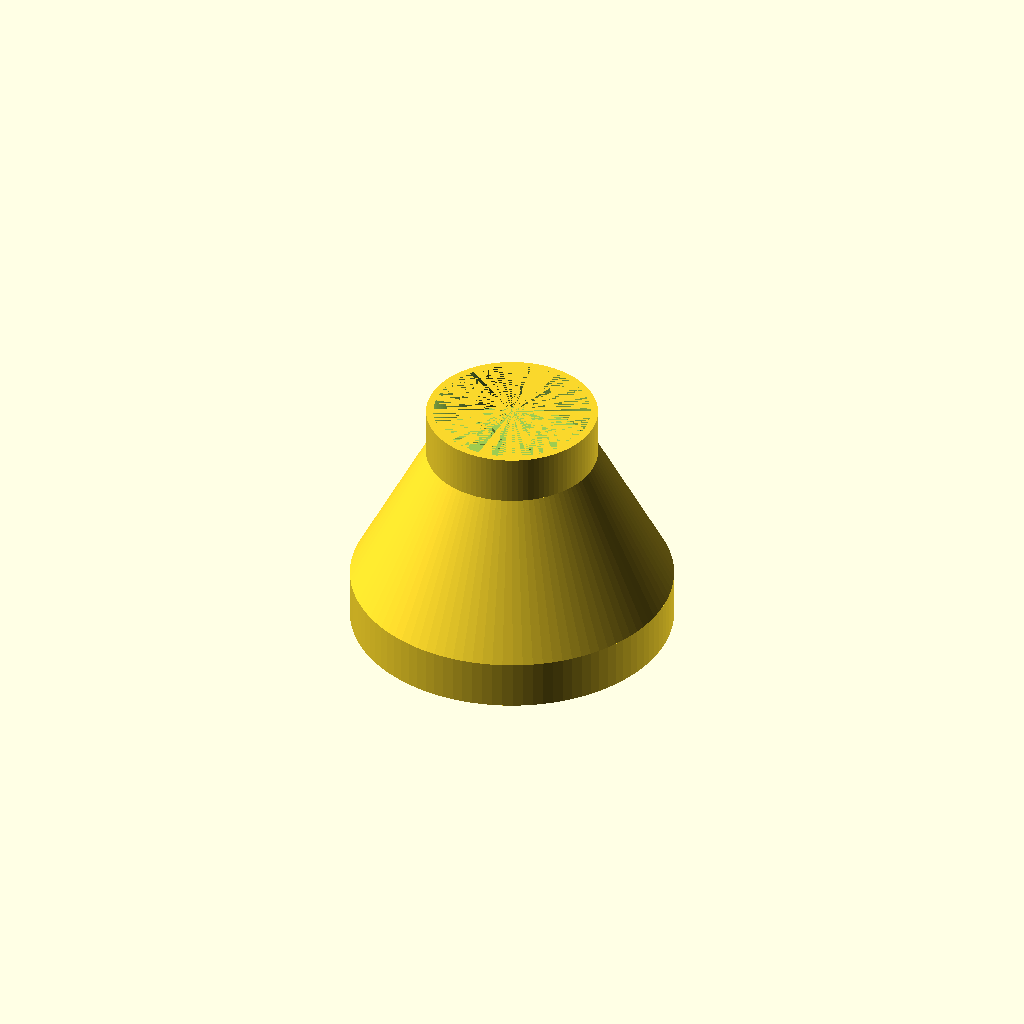
Cell 1: rendered with the file's own defaults.
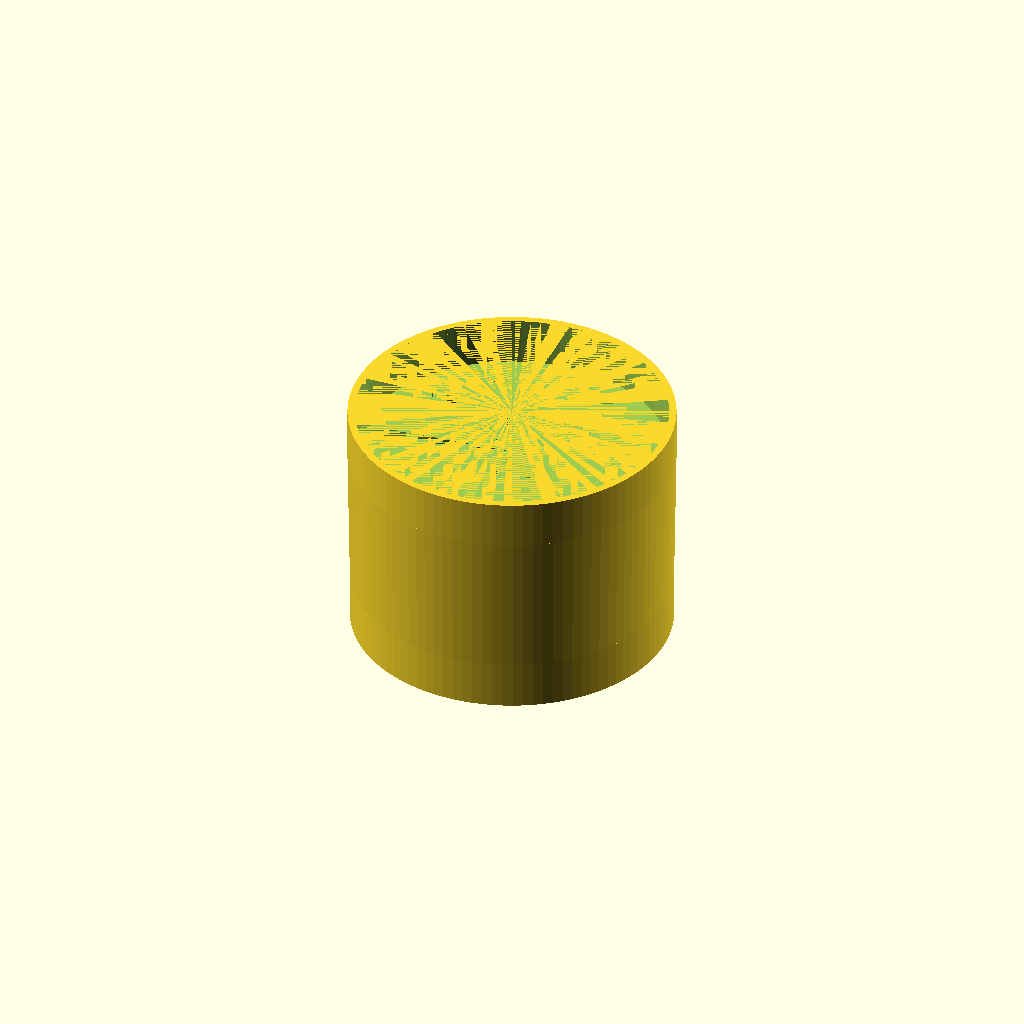
Cell 2 — SmallDiameter set to 64, the other parameters unchanged.
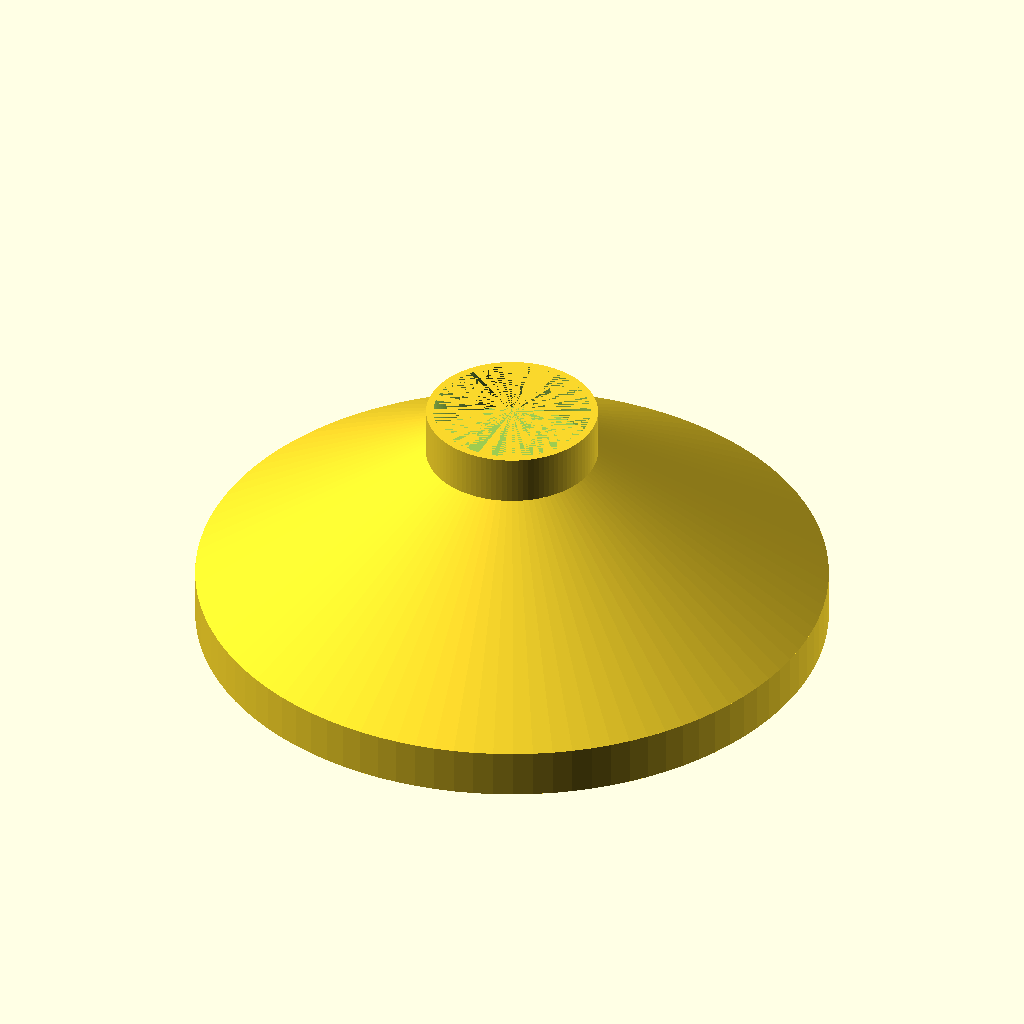
Cell 3: LargeDiameter = 126 (everything else at default).
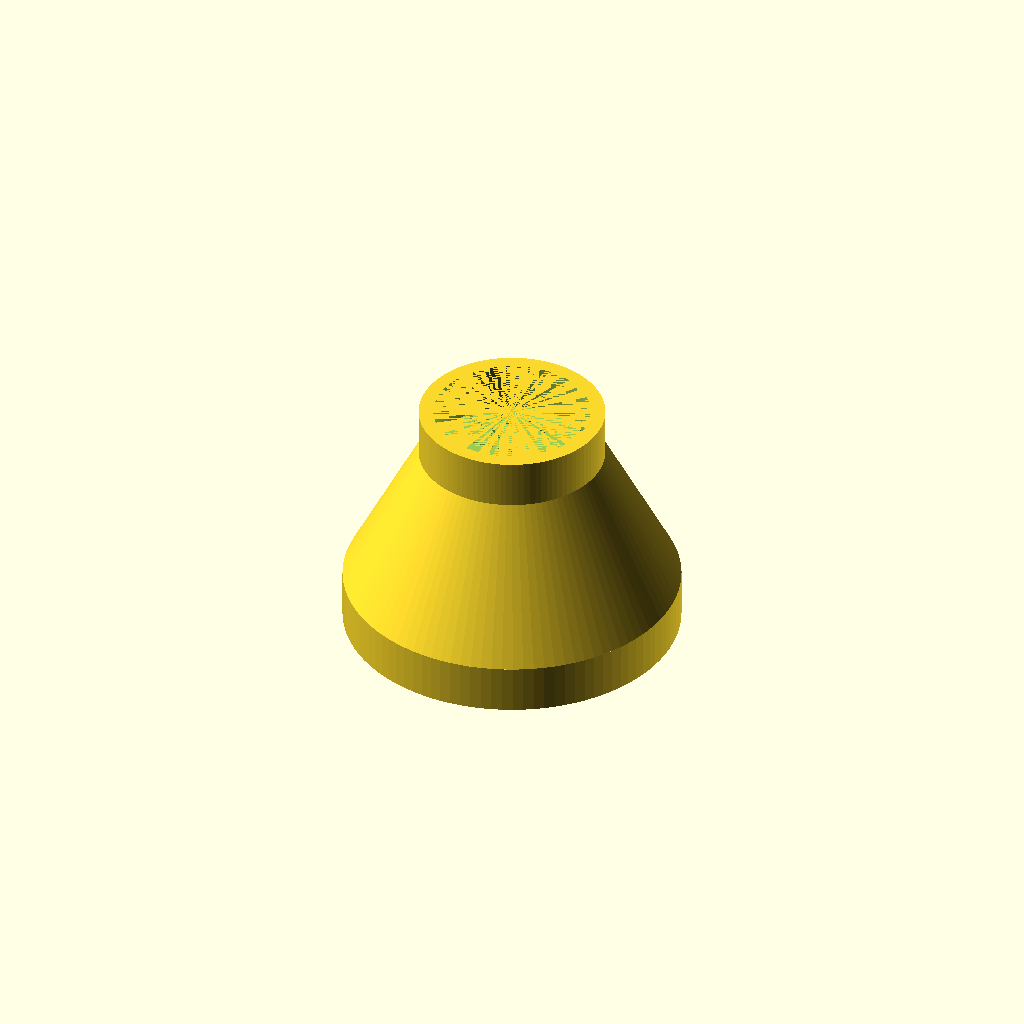
Cell 4: WallThick = 6 (everything else at default).
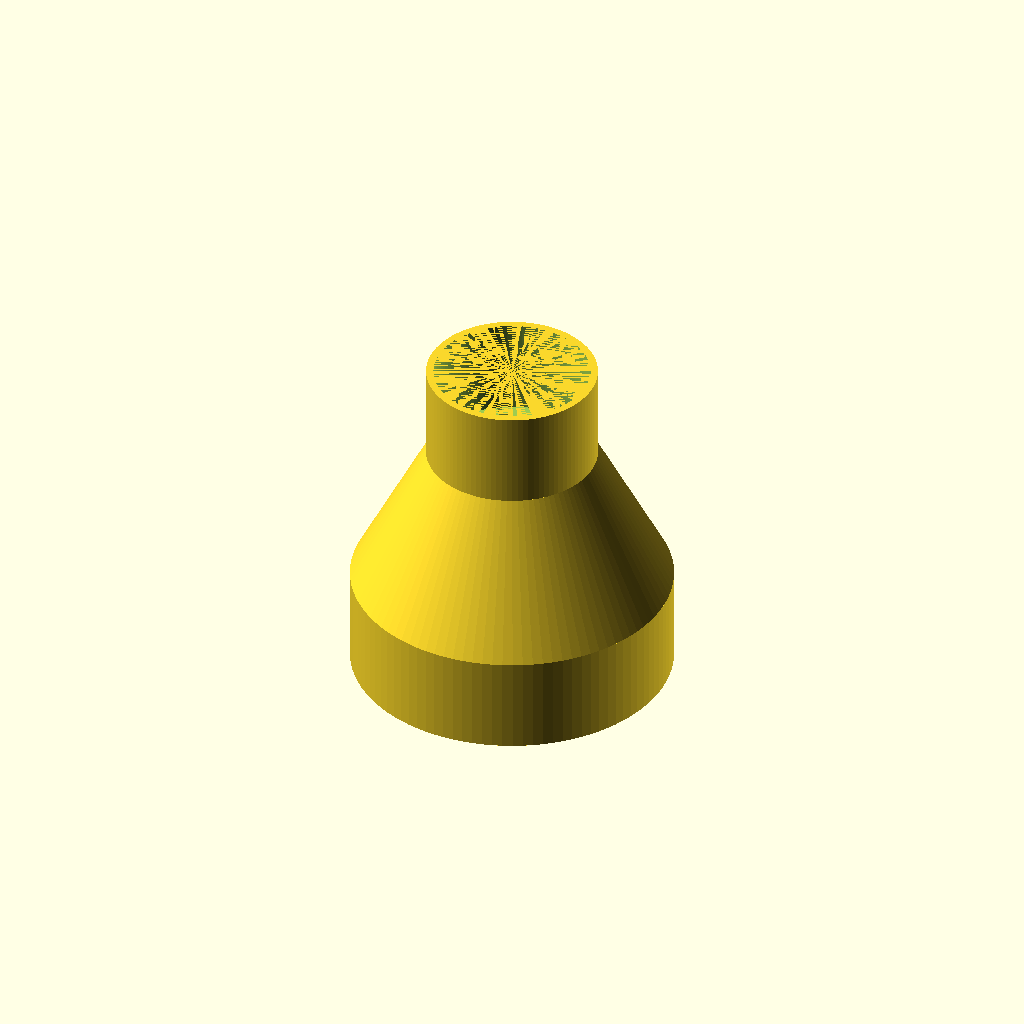
Cell 5: the same model with SleeveLength = 20.
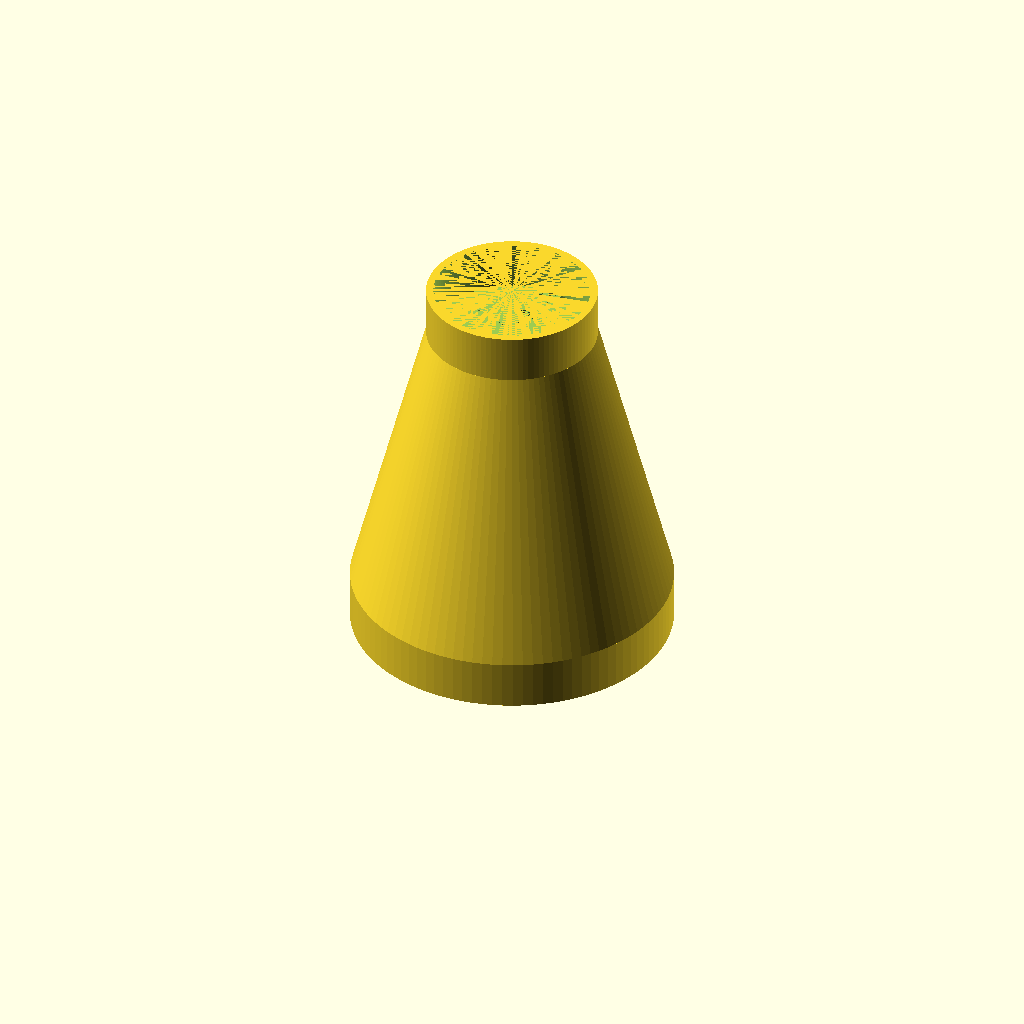
Cell 6: the same model with ConeLength = 60.
One fixed orthographic camera (rotation 55°, 0°, 25°; colour scheme Cornfield) for every cell.
OpenSCAD source file inputs/thingiverse/files/thing-2095544/files/vacuumAdapter.scad:
SmallDiameter=32;
LargeDiameter=63;
WallThick=3;
SleeveLength=10;
ConeLength=30;

$fn = 100;

difference(){
    union(){
        translate([0,0,-SleeveLength]) cylinder(d=LargeDiameter+WallThick,h=SleeveLength);
        cylinder(d1=LargeDiameter+WallThick,d2=SmallDiameter+WallThick,h=ConeLength);
        translate([0,0,ConeLength]) cylinder(d=SmallDiameter+WallThick,h=SleeveLength);
    }
    union(){
        translate([0,0,-SleeveLength]) cylinder(d=LargeDiameter,h=SleeveLength);
        cylinder(d1=LargeDiameter,d2=SmallDiameter,h=ConeLength);
        translate([0,0,ConeLength]) cylinder(d=SmallDiameter,h=SleeveLength);
    }
}
Customizer parameters (derived from the source; name, type, default, range or options):
SmallDiameter: number, default 32
LargeDiameter: number, default 63
WallThick: number, default 3
SleeveLength: number, default 10
ConeLength: number, default 30
